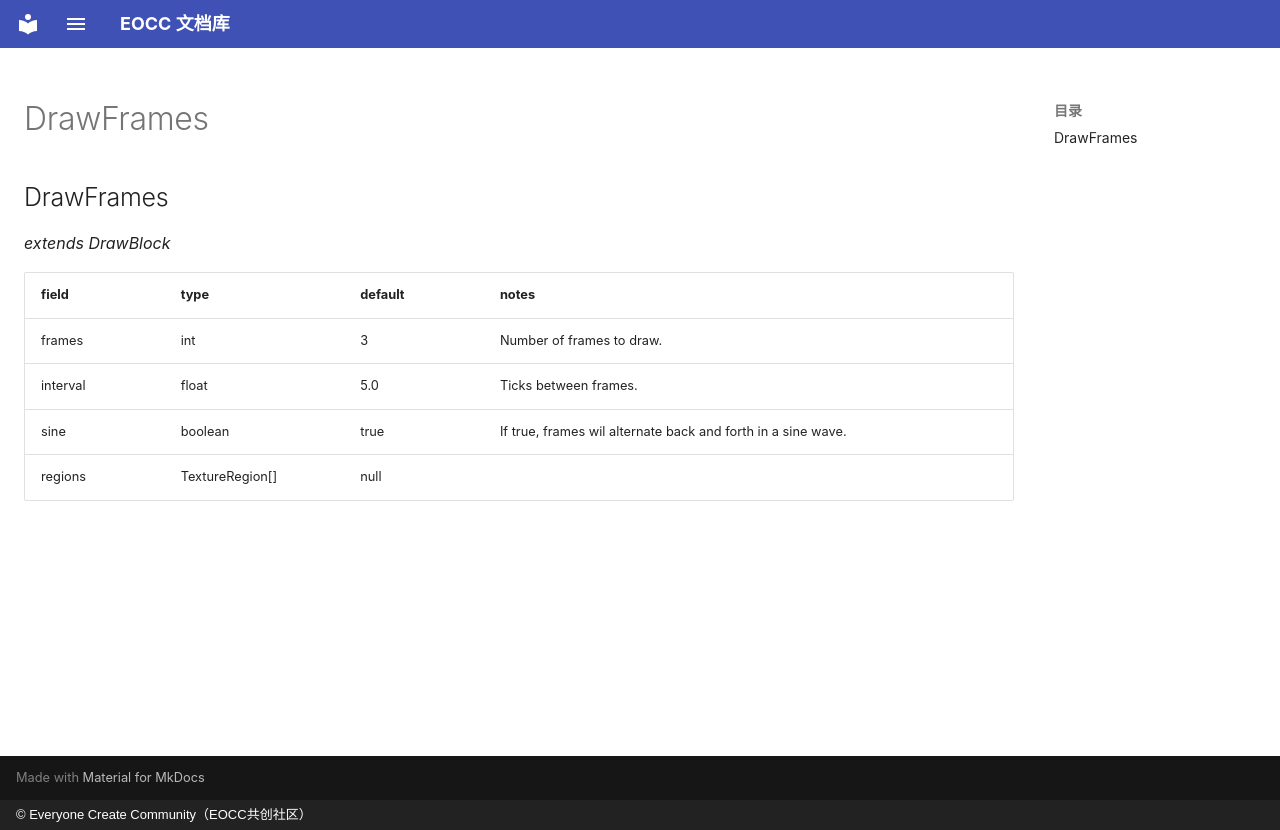

repository: eoccc/eoccc.github.io · page: wiki/mindustry/en/Modding%20Classes/DrawFrames/index.html · generator: mkdocs · copyright: © Everyone Create Community（EOCC共创社区）

# DrawFrames

## DrawFrames

*extends DrawBlock*

| field | type | default | notes |
|---|---|---|---|
| frames | int | 3 | Number of frames to draw. |
| interval | float | 5.0 | Ticks between frames. |
| sine | boolean | true | If true, frames wil alternate back and forth in a sine wave. |
| regions | TextureRegion[] | null |  |
